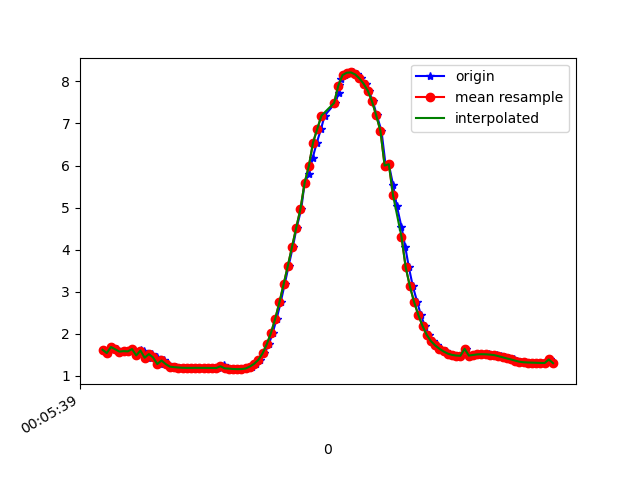

The table this chart was drawn from, first rows:
1617667539987, 363176644247874, 1.6197073, -1.2411121, 9.585207
1617667540008, 363176663478644, 1.542, -1.24, 9.598
1617667540026, 363176682709414, 1.685, -1.267, 9.571
1617667540047, 363176701940184, 1.632, -1.235, 9.584
1617667540063, 363176721170954, 1.577, -1.411, 9.569
1617667540082, 363176740401724, 1.588, -1.386, 9.571
1617667540101, 363176759632494, 1.582, -1.584, 9.541
1617667540120, 363176778863264, 1.637, -1.59, 9.531
1617667540142, 363176798094034, 1.486, -1.606, 9.553
1617667540161, 363176817324804, 1.609, -1.644, 9.526
1617667540178, 363176836555574, 1.596, -1.281, 9.584
1617667540197, 363176855786344, 1.431, -1.72, 9.541
1617667540216, 363176875017114, 1.519, -1.746, 9.523
1617667540239, 363176894247884, 1.438, -1.733, 9.538
1617667540254, 363176913478654, 1.28, -1.855, 9.537
1617667540273, 363176932709424, 1.367, -1.864, 9.523
1617667540293, 363176951940194, 1.28, -1.853, 9.538
1617667540315, 363176971170964, 1.219, -1.886, 9.539
1617667540330, 363176990401734, 1.207, -1.878, 9.542
1617667540349, 363177009632504, 1.199, -1.86, 9.547
1617667540369, 363177028863274, 1.193, -1.848, 9.55
1617667540388, 363177048094044, 1.19, -1.849, 9.55
1617667540406, 363177067324814, 1.19, -1.859, 9.548
1617667540426, 363177086555584, 1.191, -1.867, 9.546
1617667540445, 363177105786354, 1.191, -1.873, 9.545
1617667540467, 363177125017124, 1.19, -1.878, 9.544
1617667540482, 363177144247894, 1.19, -1.888, 9.542
1617667540501, 363177163478664, 1.188, -1.899, 9.541
1617667540523, 363177182709434, 1.186, -1.907, 9.539
1617667540544, 363177201940204, 1.186, -1.919, 9.537
1617667540559, 363177221170974, 1.269, -1.912, 9.528
1617667540577, 363177240401744, 1.179, -1.931, 9.535
1617667540596, 363177259632514, 1.173, -1.923, 9.538
1617667540618, 363177278863284, 1.163, -1.907, 9.542
1617667540636, 363177298094054, 1.159, -1.881, 9.548
1617667540656, 363177317464131, 1.161, -1.835, 9.556
1617667540676, 363177336694901, 1.176, -1.735, 9.573
1617667540692, 363177355925671, 1.222, -1.612, 9.589
1617667540711, 363177375156441, 1.286, -1.504, 9.598
1617667540730, 363177394387211, 1.379, -1.418, 9.598
1617667540749, 363177413617981, 1.532, -1.33, 9.588
1617667540770, 363177432848751, 1.75, -1.179, 9.57
1617667540788, 363177452079521, 2.018, -0.9712, 9.541
1617667540807, 363177471310291, 2.354, -0.8027, 9.479
1617667540826, 363177490541061, 2.744, -0.7027, 9.382
1617667540845, 363177509771831, 3.172, -0.5899, 9.254
1617667540864, 363177529002601, 3.613, -0.4365, 9.099
1617667540884, 363177548233371, 4.065, -0.2643, 8.913
1617667540902, 363177567464141, 4.52, -0.09672, 8.695
1617667540924, 363177586694911, 4.965, 0.05508, 8.449
1617667540940, 363177605925681, 5.591, 0.1568, 8.047
1617667540960, 363177625156451, 5.795, 0.2945, 7.897
1617667540978, 363177644387221, 6.178, 0.3414, 7.6
1617667540998, 363177663617991, 6.547, 0.4277, 7.28
1617667541018, 363177682848761, 6.871, 0.5229, 6.968
1617667541035, 363177702079531, 7.186, 0.6651, 6.63
1617667541086, 363177721310301, 7.487, 0.8141, 6.271
1617667541102, 363177740541071, 7.732, 0.9414, 5.948
1617667541104, 363177759771841, 7.919, 1.035, 5.679
1617667541114, 363177779002611, 8.053, 1.128, 5.47
1617667541130, 363177798233381, 8.149, 1.215, 5.306
... 51 more rows
